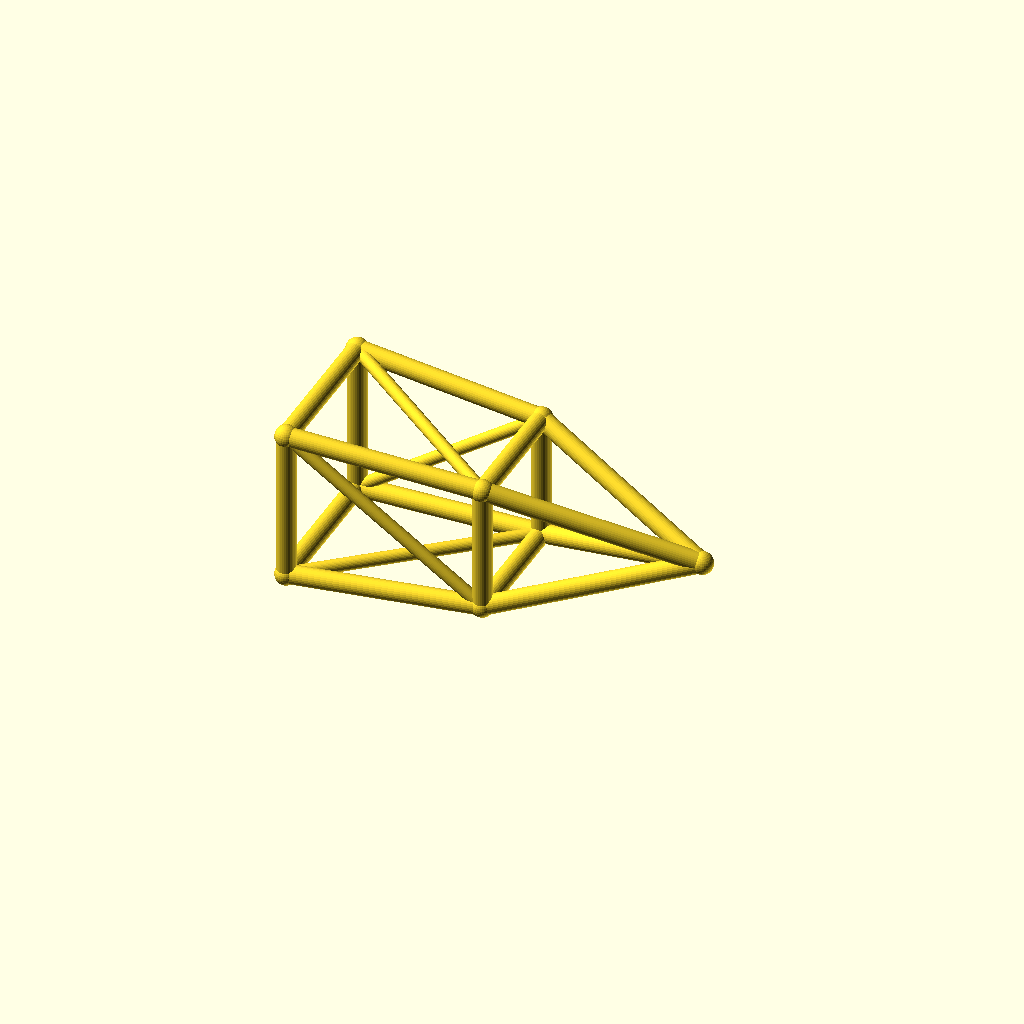
Cell 1: the model at its default parameters.
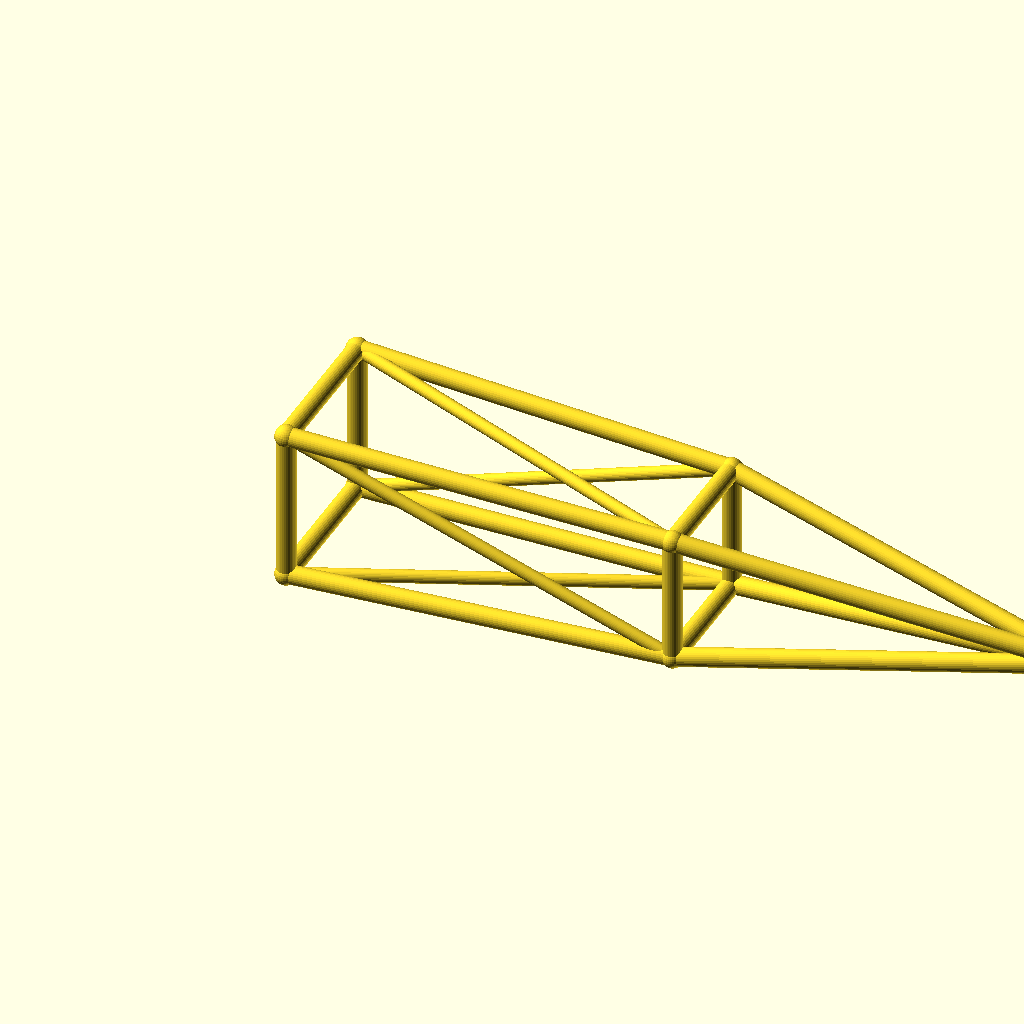
Cell 2: jib_l = 180 (everything else at default).
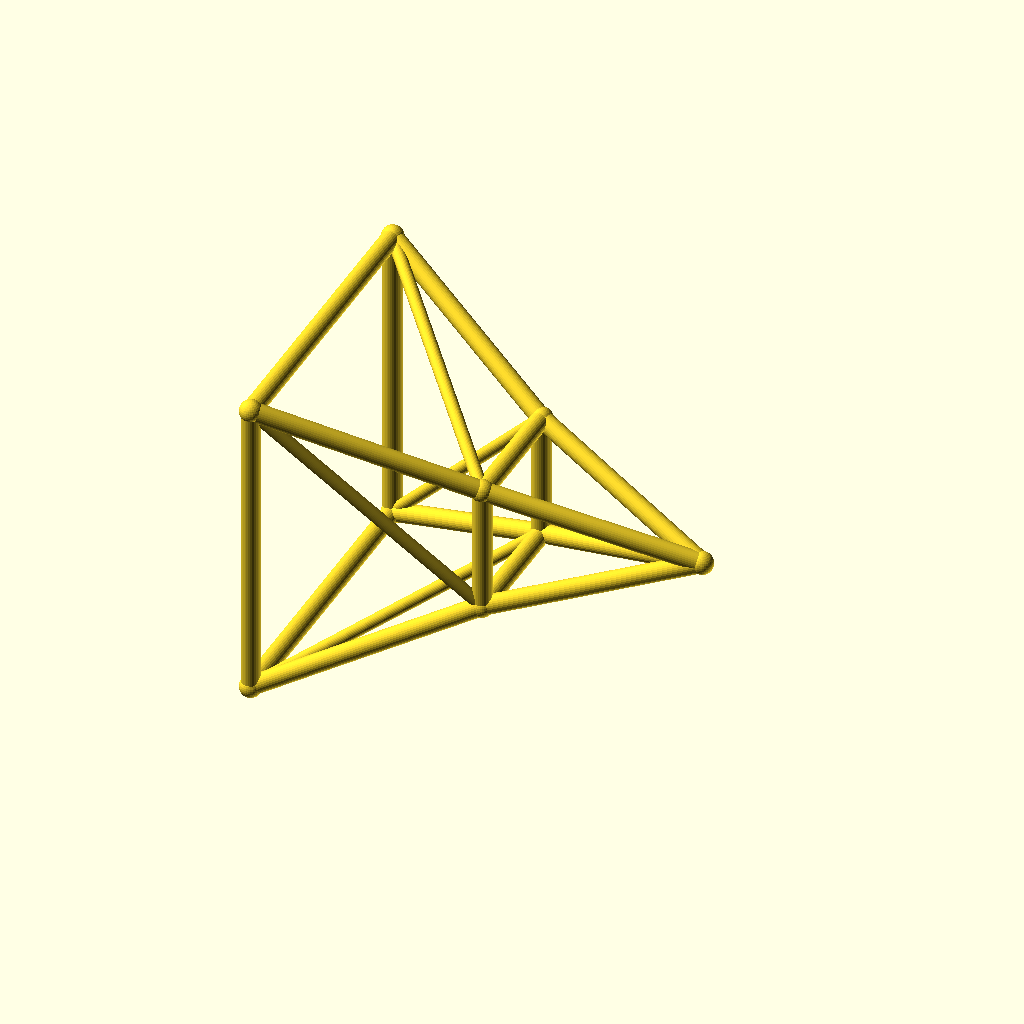
Cell 3 — root_w set to 36, the other parameters unchanged.
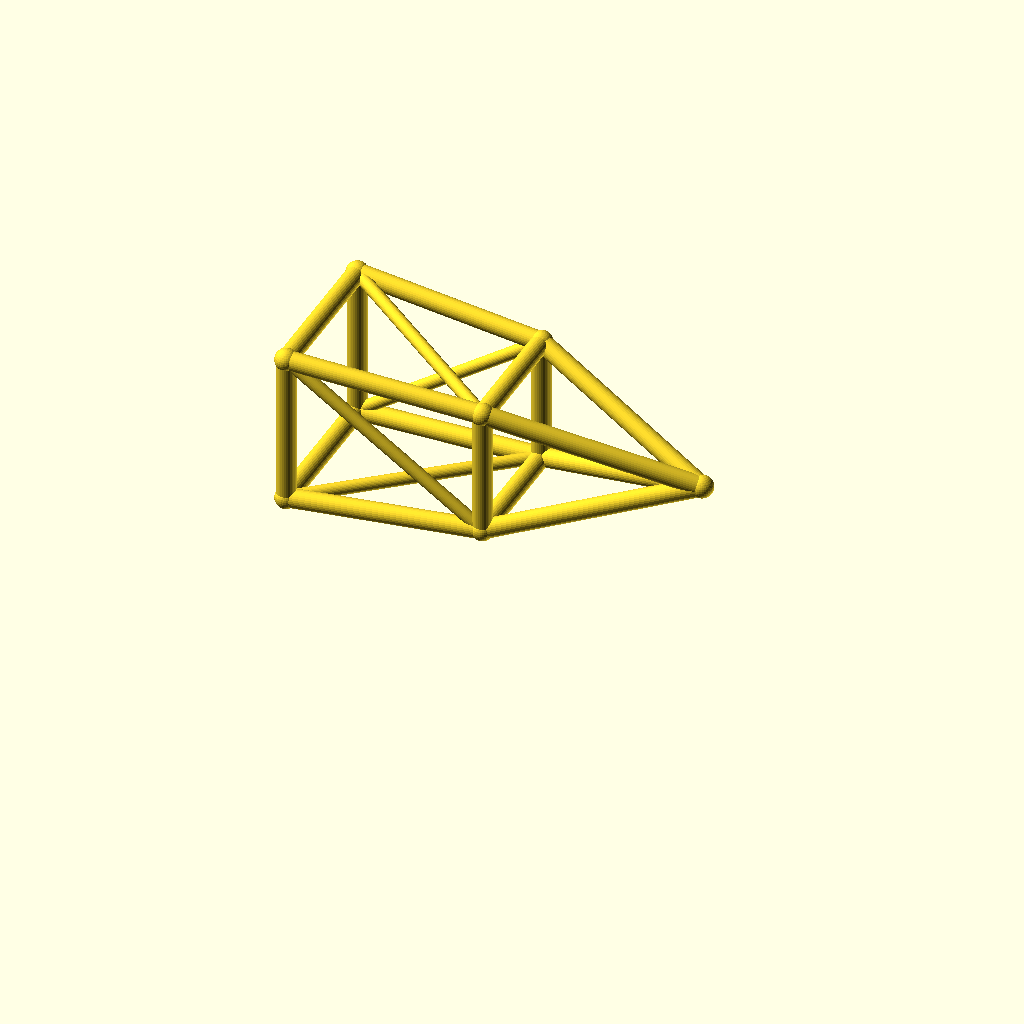
Cell 4 — deck_h set to 40, the other parameters unchanged.
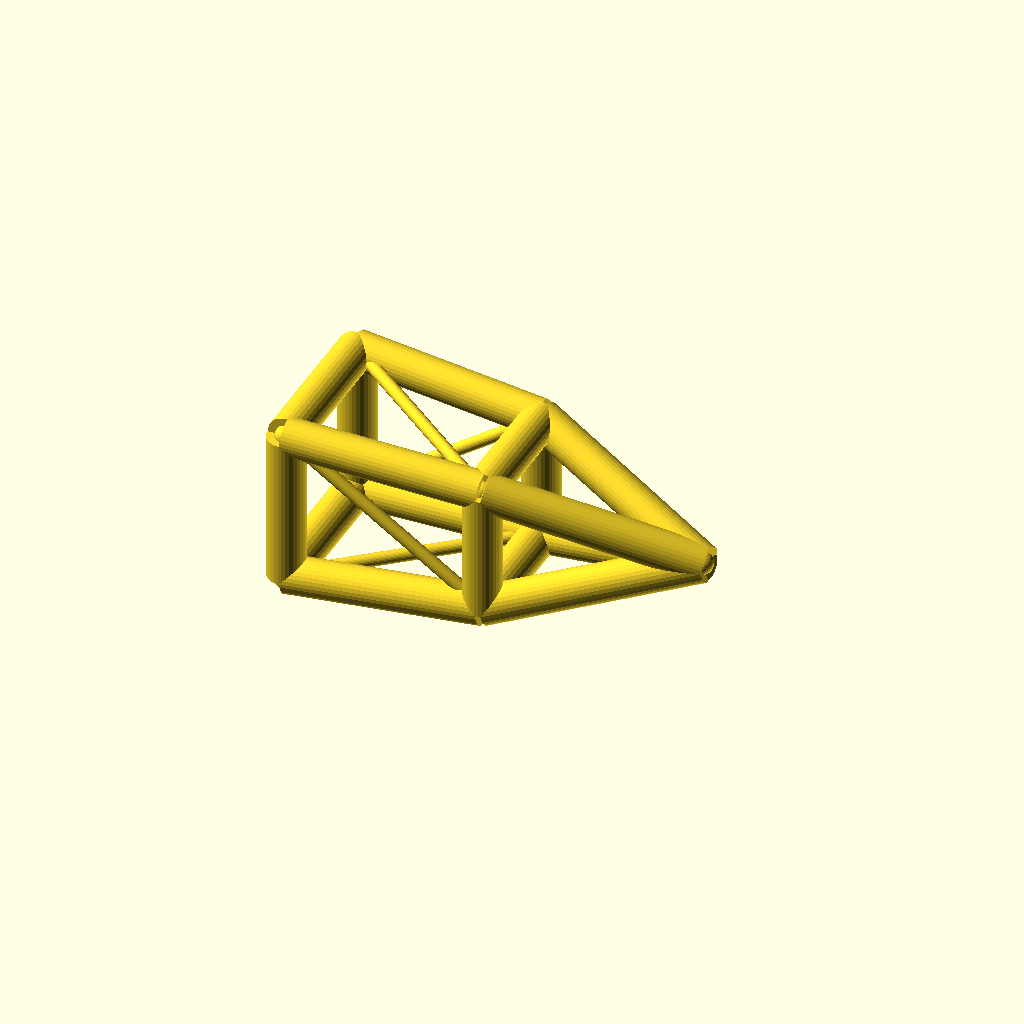
Cell 5 — chord_r set to 4.4, the other parameters unchanged.
One fixed orthographic camera (rotation 55°, 0°, 25°; colour scheme Cornfield) for every cell.
Source of the model, optional_data/data/wire3/cranejib/scene_0016.scad:
$fn = 32;

// ----------------------------------------------------------------------
// Crane jib: pyramid jib, 90 mm
// ----------------------------------------------------------------------

// --- parameters (mm) ---
jib_l = 90;               // jib length, X
root_w = 18;              // half width of the root ring
tip_w = 12;               // half width of the tip ring
deck_h = 20;              // height of the jib axis
chord_r = 2.2;            // ring and chord radius
brace_r = 1.5;            // diagonal radius
joint_r = 2.6;            // joint ball radius
mid_w = 15;               // half width of the middle ring

bbox_x = jib_l + 2 * joint_r;  // overall X, joints included
bbox_y = 2 * root_w + 2 * joint_r;  // overall Y, joints included
bbox_z = 36 + 2 * joint_r;  // overall Z, joints included
chord_d = 2 * chord_r;  // chord stock diameter
brace_d = 2 * brace_r;  // brace stock diameter
root_d = 2 * root_w;  // root ring section
tip_d = 2 * tip_w;  // tip ring section
mid_d = 2 * mid_w;  // middle ring section
jib_h = 2 * root_w;  // root ring height
nodes = [[0, -root_w, deck_h - root_w], [0, root_w, deck_h - root_w], [0, root_w, deck_h + root_w], [0, -root_w, deck_h + root_w], [jib_l / 2, -mid_w, deck_h - mid_w], [jib_l / 2, mid_w, deck_h - mid_w], [jib_l / 2, mid_w, deck_h + mid_w], [jib_l / 2, -mid_w, deck_h + mid_w], [jib_l, 0, deck_h]];

module member(a, b, r) {
  /* round stock from joint a to joint b, ends buried in the joint balls */
  d = b - a;
  length = norm(d);
  translate(a) rotate([0, acos(d[2] / length), atan2(d[1], d[0])])
    cylinder(h = length, r = r);
}

module joint(p, r) {
  /* ball at the joint centre, fatter than every member meeting there */
  translate(p) sphere(r = r);
}

/* members - each call is one graph edge */
member(nodes[0], nodes[1], chord_r);
member(nodes[1], nodes[2], chord_r);
member(nodes[2], nodes[3], chord_r);
member(nodes[3], nodes[0], chord_r);
member(nodes[4], nodes[5], chord_r);
member(nodes[5], nodes[6], chord_r);
member(nodes[6], nodes[7], chord_r);
member(nodes[7], nodes[4], chord_r);
member(nodes[0], nodes[4], chord_r);
member(nodes[4], nodes[8], chord_r);
member(nodes[0], nodes[5], brace_r);
member(nodes[1], nodes[5], chord_r);
member(nodes[5], nodes[8], chord_r);
member(nodes[1], nodes[6], brace_r);
member(nodes[2], nodes[6], chord_r);
member(nodes[6], nodes[8], chord_r);
member(nodes[2], nodes[7], brace_r);
member(nodes[3], nodes[7], chord_r);
member(nodes[7], nodes[8], chord_r);
member(nodes[3], nodes[4], brace_r);

/* joint balls */
for (p = nodes) joint(p, joint_r);
Parameter table extracted from the source (name, type, default, range or options):
jib_l: number, default 90
root_w: number, default 18
tip_w: number, default 12
deck_h: number, default 20
chord_r: number, default 2.2
brace_r: number, default 1.5
joint_r: number, default 2.6
mid_w: number, default 15
